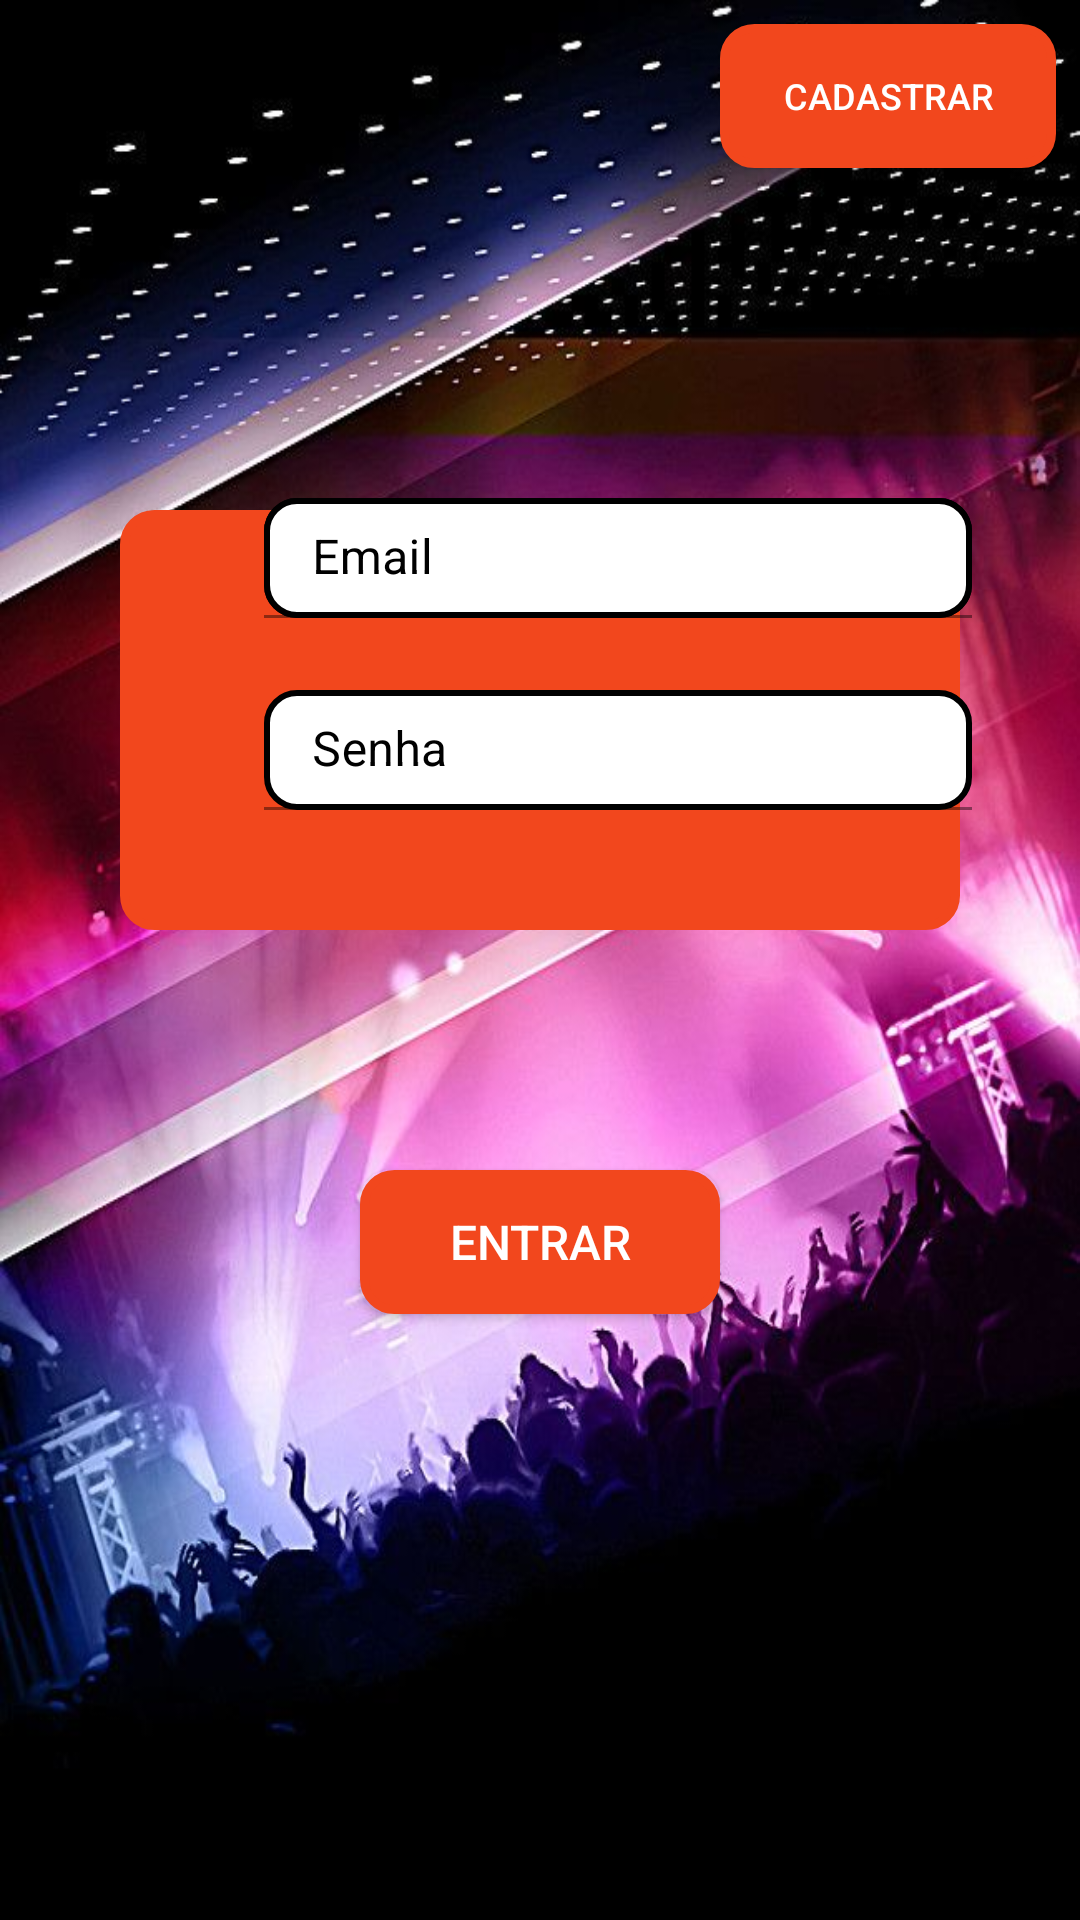

This screen was rendered from an Android layout file. Write that file and the resources it references.
<!-- AndroidManifest.xml: application theme Theme.EventTicket -->
<!-- res/layout/activity_main.xml -->
<?xml version="1.0" encoding="utf-8"?>
<androidx.constraintlayout.widget.ConstraintLayout xmlns:android="http://schemas.android.com/apk/res/android"
    xmlns:app="http://schemas.android.com/apk/res-auto"
    xmlns:tools="http://schemas.android.com/tools"
    android:layout_width="match_parent"
    android:layout_height="match_parent"
    android:background="@drawable/background"
    tools:context=".activities.MainActivity">

    <View
        android:id="@+id/view"
        android:layout_width="0dp"
        android:layout_height="0dp"
        android:background="@drawable/rounded_bg_orange"
        app:layout_constraintBottom_toTopOf="@+id/guideline5"
        app:layout_constraintEnd_toStartOf="@+id/guideline7"
        app:layout_constraintStart_toStartOf="@+id/guideline6"
        app:layout_constraintTop_toTopOf="@+id/guideline4" />

    <TextView
        android:id="@+id/tx_TitleHome"
        android:layout_width="wrap_content"
        android:layout_height="wrap_content"
        android:layout_marginTop="16dp"
        android:text="@string/app_name"
        android:textColor="@color/white"
        android:textSize="24sp"
        app:layout_constraintBottom_toTopOf="@+id/textInputLayout"
        app:layout_constraintEnd_toStartOf="@+id/guideline7"
        app:layout_constraintStart_toStartOf="@+id/guideline6"
        app:layout_constraintTop_toTopOf="@+id/view" />

    <androidx.constraintlayout.widget.Guideline
        android:id="@+id/guideline4"
        android:layout_width="wrap_content"
        android:layout_height="wrap_content"
        android:orientation="horizontal"
        app:layout_constraintGuide_begin="170dp" />

    <androidx.constraintlayout.widget.Guideline
        android:id="@+id/guideline5"
        android:layout_width="wrap_content"
        android:layout_height="wrap_content"
        android:orientation="horizontal"
        app:layout_constraintGuide_end="330dp" />

    <androidx.constraintlayout.widget.Guideline
        android:id="@+id/guideline6"
        android:layout_width="wrap_content"
        android:layout_height="wrap_content"
        android:orientation="vertical"
        app:layout_constraintGuide_begin="40dp" />

    <androidx.constraintlayout.widget.Guideline
        android:id="@+id/guideline7"
        android:layout_width="wrap_content"
        android:layout_height="wrap_content"
        android:orientation="vertical"
        app:layout_constraintGuide_end="40dp" />

    <com.google.android.material.textfield.TextInputLayout
        android:id="@+id/textInputLayout"
        android:layout_width="0dp"
        android:layout_height="wrap_content"
        android:layout_marginBottom="24dp"
        android:background="@drawable/rounded_bg_white"
        android:hint="@string/email"
        android:textColorHint="@color/black"
        app:layout_constraintBottom_toTopOf="@+id/textInputLayout2"
        app:layout_constraintEnd_toStartOf="@+id/guideline9"
        app:layout_constraintStart_toStartOf="@+id/guideline8">

        <com.google.android.material.textfield.TextInputEditText
            android:id="@+id/et_emailLogin"
            android:layout_width="match_parent"
            android:layout_height="40dp"
            android:background="@drawable/rounded_bg_white"
            android:hint="@string/email"
            android:singleLine="true"
            android:textColor="@color/black"
            tools:ignore="TouchTargetSizeCheck" />
    </com.google.android.material.textfield.TextInputLayout>

    <com.google.android.material.textfield.TextInputLayout
        android:id="@+id/textInputLayout2"
        android:layout_width="0dp"
        android:layout_height="wrap_content"
        android:layout_marginBottom="40dp"
        android:hint="@string/password"
        android:textColorHint="@color/black"
        app:layout_constraintBottom_toBottomOf="@+id/view"
        app:layout_constraintEnd_toStartOf="@+id/guideline9"
        app:layout_constraintStart_toStartOf="@+id/guideline8">

        <com.google.android.material.textfield.TextInputEditText
            android:id="@+id/et_passwordLogin"
            android:layout_width="match_parent"
            android:layout_height="40dp"
            android:background="@drawable/rounded_bg_white"
            android:hint="@string/password"
            android:inputType="textPassword"
            android:singleLine="true"
            android:textColor="@color/black"
            tools:ignore="TouchTargetSizeCheck" />
    </com.google.android.material.textfield.TextInputLayout>

    <androidx.constraintlayout.widget.Guideline
        android:id="@+id/guideline8"
        android:layout_width="wrap_content"
        android:layout_height="wrap_content"
        android:orientation="vertical"
        app:layout_constraintGuide_begin="88dp" />

    <androidx.constraintlayout.widget.Guideline
        android:id="@+id/guideline9"
        android:layout_width="wrap_content"
        android:layout_height="wrap_content"
        android:orientation="vertical"
        app:layout_constraintGuide_begin="324dp" />

    <Button
        android:id="@+id/btn_login"
        android:layout_width="0dp"
        android:layout_height="wrap_content"
        android:layout_marginTop="80dp"
        android:background="@drawable/rounded_bg_orange"
        android:text="@string/login"
        android:textColor="@color/white"
        android:textSize="16sp"
        app:layout_constraintEnd_toStartOf="@+id/guideline11"
        app:layout_constraintHorizontal_bias="0.0"
        app:layout_constraintStart_toStartOf="@+id/guideline10"
        app:layout_constraintTop_toBottomOf="@+id/view"
        tools:ignore="TextContrastCheck" />

    <androidx.constraintlayout.widget.Guideline
        android:id="@+id/guideline10"
        android:layout_width="wrap_content"
        android:layout_height="wrap_content"
        android:orientation="vertical"
        app:layout_constraintGuide_begin="120dp" />

    <androidx.constraintlayout.widget.Guideline
        android:id="@+id/guideline11"
        android:layout_width="wrap_content"
        android:layout_height="wrap_content"
        android:orientation="vertical"
        app:layout_constraintGuide_end="120dp" />

    <Button
        android:id="@+id/btn_register"
        android:layout_width="0dp"
        android:layout_height="48dp"
        android:layout_marginTop="8dp"
        android:layout_marginEnd="8dp"
        android:background="@drawable/rounded_bg_orange"
        android:text="@string/register"
        android:textColor="@color/white"
        android:textSize="12sp"
        app:layout_constraintEnd_toEndOf="parent"
        app:layout_constraintStart_toStartOf="@+id/guideline11"
        app:layout_constraintTop_toTopOf="parent" />
</androidx.constraintlayout.widget.ConstraintLayout>
<!-- resources referenced by this layout -->
<resources>
  <color name="black">#FF000000</color>
  <color name="white">#FFFFFFFF</color>
  <!-- drawable background: jpg bitmap (drawable-v24, 74610 bytes) -->
  <!-- drawable rounded_bg_orange (drawable) -->
  <?xml version="1.0" encoding="utf-8"?>
  <shape xmlns:android="http://schemas.android.com/apk/res/android">
      <solid android:color="@color/secondaryApp"/>
      <stroke android:width="3dp" android:color="@color/secondaryApp" />
      <corners android:radius="10dp"/>
      <padding android:left="0dp" android:top="0dp" android:right="0dp" android:bottom="0dp" />
  </shape>
  <!-- drawable rounded_bg_white (drawable) -->
  <?xml version="1.0" encoding="utf-8"?>
  <shape xmlns:android="http://schemas.android.com/apk/res/android">
      <solid android:color="@color/white"/>
      <stroke android:width="2dp" android:color="@color/black" />
      <corners android:radius="10dp"/>
      <padding android:left="0dp" android:top="0dp" android:right="0dp" android:bottom="0dp" />
  </shape>
  <string name="app_name">EventTicket</string>
  <string name="email">Email</string>
  <string name="login">Entrar</string>
  <string name="password">Senha</string>
  <string name="register">Cadastrar</string>
  <style name="Theme.EventTicket" parent="Theme.MaterialComponents.DayNight.DarkActionBar">
          
          <item name="colorPrimary">@color/purple_500</item>
          <item name="colorPrimaryVariant">@color/purple_700</item>
          <item name="colorOnPrimary">@color/white</item>
          
          <item name="colorSecondary">@color/teal_200</item>
          <item name="colorSecondaryVariant">@color/teal_700</item>
          <item name="colorOnSecondary">@color/black</item>
          
          <item name="android:statusBarColor" tools:targetApi="l">?attr/colorPrimaryVariant</item>
          
      </style>
  <color name="secondaryApp">#F2471D</color>
  <color name="purple_500">#FF6200EE</color>
  <color name="purple_700">#FF3700B3</color>
  <color name="teal_200">#FF03DAC5</color>
  <color name="teal_700">#FF018786</color>
</resources>
